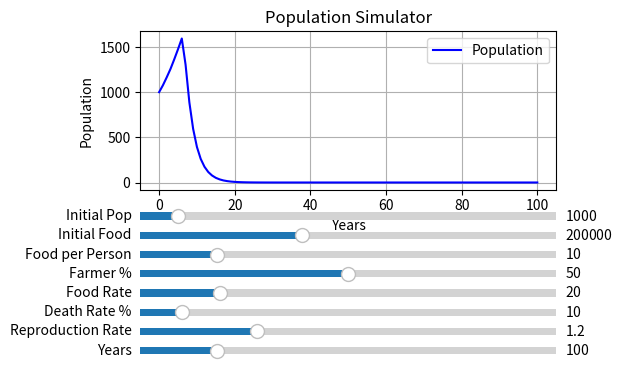

Reproduce this figure in Python.
import matplotlib.pyplot as plt
from matplotlib.widgets import Slider
import numpy as np
import random

# Initial values
initialpopulation = 1000
initialfood = 200000
foodconsumption = 10
farmerpercent = 50
rateoffood = 20
deathrate = 10
reproductionrate = 1.2
num_years = 100

print('Food per person is amount of food consumed per person')
print('Farmer % is percentage of people creating food')
print('Food rate is amount of food coming from each farmer')
print('Death rate is % of population per year that die NATURALLY')
print('Reprodcution Rate is multiplication factor of population')
print('*NOTE* A little inherit randomness is included, so results won\'t be exactly the same everytime')

# Simulation function (fixed parameter name)
def simulate(initialpopulation, initialfood, foodconsumption, farmerpercent, rateoffood, deathrate, reproductionrate, num_years):
    time = [0]
    population = [initialpopulation]
    food = [initialfood]

    for i in range(int(num_years)):
        food.append(2/3*max(1, food[-1] + farmerpercent / 100 * population[-1] * rateoffood - population[-1] * foodconsumption))
        population.append(random.uniform(0.995, 1.005)*
            population[-1] * (1 - deathrate / 100) * reproductionrate -
            max(0, population[-1] - food[-1] / foodconsumption)
        )
        time.append(i + 1)
    return time, population

# Initial simulation
time, population = simulate(initialpopulation, initialfood, foodconsumption, farmerpercent, rateoffood, deathrate, reproductionrate, num_years)

# Plot setup
fig, ax = plt.subplots()
plt.subplots_adjust(left=0.25, bottom=0.55)
line, = ax.plot(time, population, 'b-', label='Population')
ax.set_xlabel('Years')
ax.set_ylabel('Population')
ax.set_title('Population Simulator')
ax.grid(True)
ax.legend()

# Slider positions
axcolor = 'lightgoldenrodyellow'
slider_axes = {
    'initialpopulation': plt.axes([0.25, 0.48, 0.65, 0.03], facecolor=axcolor),
    'initialfood': plt.axes([0.25, 0.44, 0.65, 0.03], facecolor=axcolor),
    'foodconsumption': plt.axes([0.25, 0.40, 0.65, 0.03], facecolor=axcolor),
    'farmerpercent': plt.axes([0.25, 0.36, 0.65, 0.03], facecolor=axcolor),
    'rateoffood': plt.axes([0.25, 0.32, 0.65, 0.03], facecolor=axcolor),
    'deathrate': plt.axes([0.25, 0.28, 0.65, 0.03], facecolor=axcolor),
    'reproductionrate': plt.axes([0.25, 0.24, 0.65, 0.03], facecolor=axcolor),
    'num_years': plt.axes([0.25, 0.20, 0.65, 0.03], facecolor=axcolor),
}

# Sliders
sliders = {
    'initialpopulation': Slider(slider_axes['initialpopulation'], 'Initial Pop', 100, 10000, valinit=initialpopulation, valstep=100),
    'initialfood': Slider(slider_axes['initialfood'], 'Initial Food', 10000, 500000, valinit=initialfood, valstep=1000),
    'foodconsumption': Slider(slider_axes['foodconsumption'], 'Food per Person', 1, 50, valinit=foodconsumption),
    'farmerpercent': Slider(slider_axes['farmerpercent'], 'Farmer %', 0, 100, valinit=farmerpercent),
    'rateoffood': Slider(slider_axes['rateoffood'], 'Food Rate', 1, 100, valinit=rateoffood),
    'deathrate': Slider(slider_axes['deathrate'], 'Death Rate %', 0, 100, valinit=deathrate),
    'reproductionrate': Slider(slider_axes['reproductionrate'], 'Reproduction Rate', 0.5, 3.0, valinit=reproductionrate),
    'num_years': Slider(slider_axes['num_years'], 'Years', 10, 500, valinit=num_years, valstep=1),
}

# Update function
def update(val):
    values = {key: slider.val for key, slider in sliders.items()}
    time, population = simulate(**values)
    line.set_xdata(time)
    line.set_ydata(population)
    ax.relim()
    ax.autoscale_view()
    fig.canvas.draw_idle()

# Connect sliders to update
for slider in sliders.values():
    slider.on_changed(update)

plt.show()
